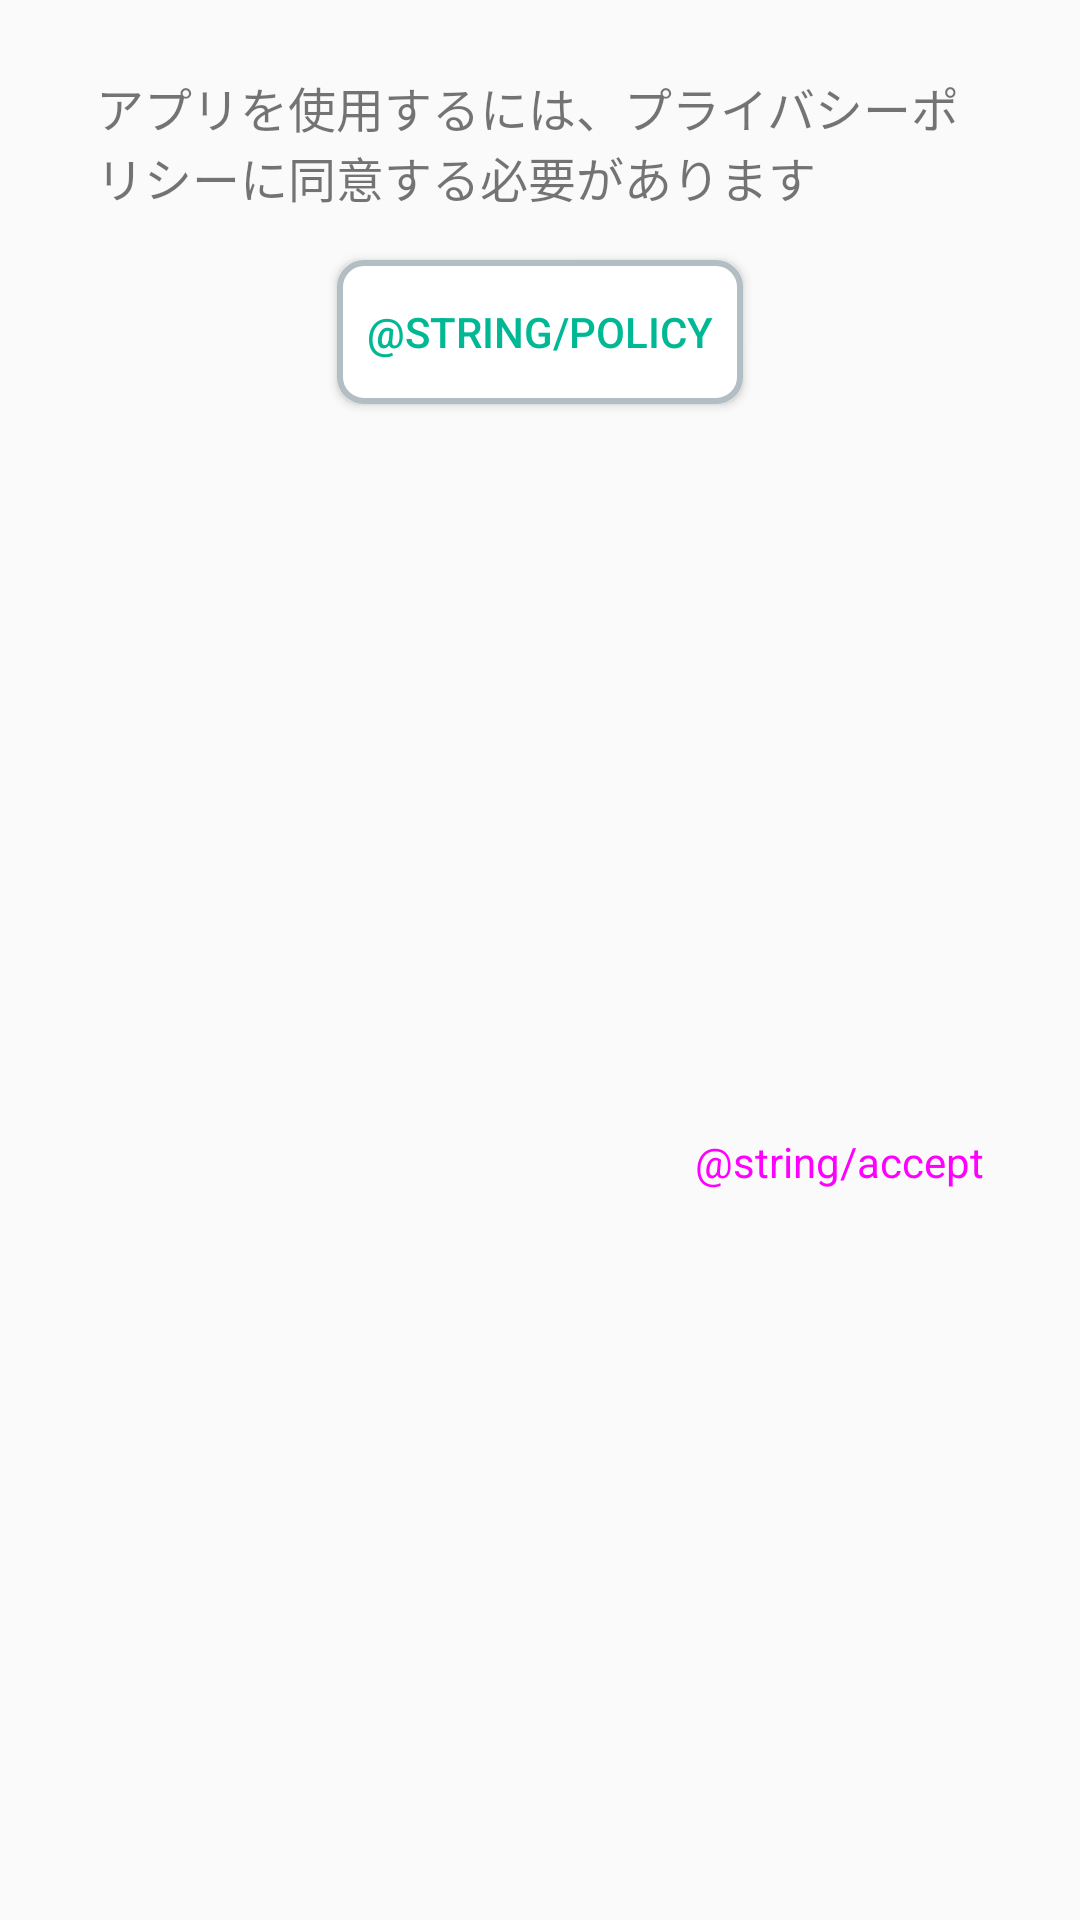

Layout XML and referenced resources for this Android screen:
<!-- AndroidManifest.xml: application theme AppTheme -->
<!-- res/layout/dialog_policy.xml -->
<?xml version="1.0" encoding="utf-8"?>

<androidx.constraintlayout.widget.ConstraintLayout xmlns:android="http://schemas.android.com/apk/res/android"
    xmlns:app="http://schemas.android.com/apk/res-auto"
    xmlns:tools="http://schemas.android.com/tools"
    android:layout_width="match_parent"
    android:layout_height="wrap_content">

    <Button
        android:id="@+id/policyAcceptButton"
        style="@style/Widget.MaterialComponents.Button"
        android:layout_width="wrap_content"
        android:layout_height="wrap_content"
        android:layout_marginTop="16dp"
        android:layout_marginEnd="16dp"
        android:layout_marginBottom="16dp"
        android:text="@string/accept"
        android:textSize="14sp"
        app:layout_constraintBottom_toBottomOf="parent"
        app:layout_constraintEnd_toEndOf="parent"
        app:layout_constraintTop_toBottomOf="@+id/privacyPolicyButton" />

    <Button
        android:id="@+id/privacyPolicyButton"
        android:layout_width="wrap_content"
        android:layout_height="wrap_content"
        android:layout_marginStart="8dp"
        android:layout_marginTop="16dp"
        android:layout_marginEnd="8dp"
        android:background="@drawable/policy_btn"
        android:text="@string/policy"
        android:textColor="@color/colorAccent"
        app:layout_constraintEnd_toEndOf="parent"
        app:layout_constraintStart_toStartOf="parent"
        app:layout_constraintTop_toBottomOf="@+id/textView7" />

    <TextView
        android:id="@+id/textView7"
        android:layout_width="0dp"
        android:layout_height="wrap_content"
        android:layout_marginStart="32dp"
        android:layout_marginTop="24dp"
        android:layout_marginEnd="32dp"
        android:text="アプリを使用するには、プライバシーポリシーに同意する必要があります"
        android:textSize="16sp"
        android:typeface="sans"
        app:layout_constraintEnd_toEndOf="parent"
        app:layout_constraintStart_toStartOf="parent"
        app:layout_constraintTop_toTopOf="parent" />
</androidx.constraintlayout.widget.ConstraintLayout>
<!-- resources referenced by this layout -->
<resources>
  <color name="colorAccent">#00b894</color>
  <!-- drawable policy_btn (drawable) -->
  <?xml version="1.0" encoding="utf-8"?>
  
  <shape xmlns:android="http://schemas.android.com/apk/res/android"
      android:shape="rectangle">
  
      <solid android:color="@android:color/white" />
      <padding android:left="10dp" android:bottom="10dp" android:right="10dp" android:top="10dp" />
      <corners android:radius="8dp" />
      <stroke android:width="2dp" android:color="@color/light" />
  
  
  </shape>
  <style name="AppTheme" parent="Theme.AppCompat.Light.DarkActionBar">
          
          <item name="colorPrimary">@color/colorPrimary</item>
          <item name="colorPrimaryDark">@color/colorPrimaryDark</item>
          <item name="colorAccent">@color/colorAccent</item>
  
          <item name="windowNoTitle">true</item>
          <item name="windowActionBar">false</item>
          <item name="android:windowFullscreen">true</item>
          <item name="android:windowContentOverlay">@null</item>
      </style>
  <color name="light">#b2bec3</color>
  <color name="colorPrimary">#B9EEA0</color>
  <color name="colorPrimaryDark">#18668A</color>
</resources>
